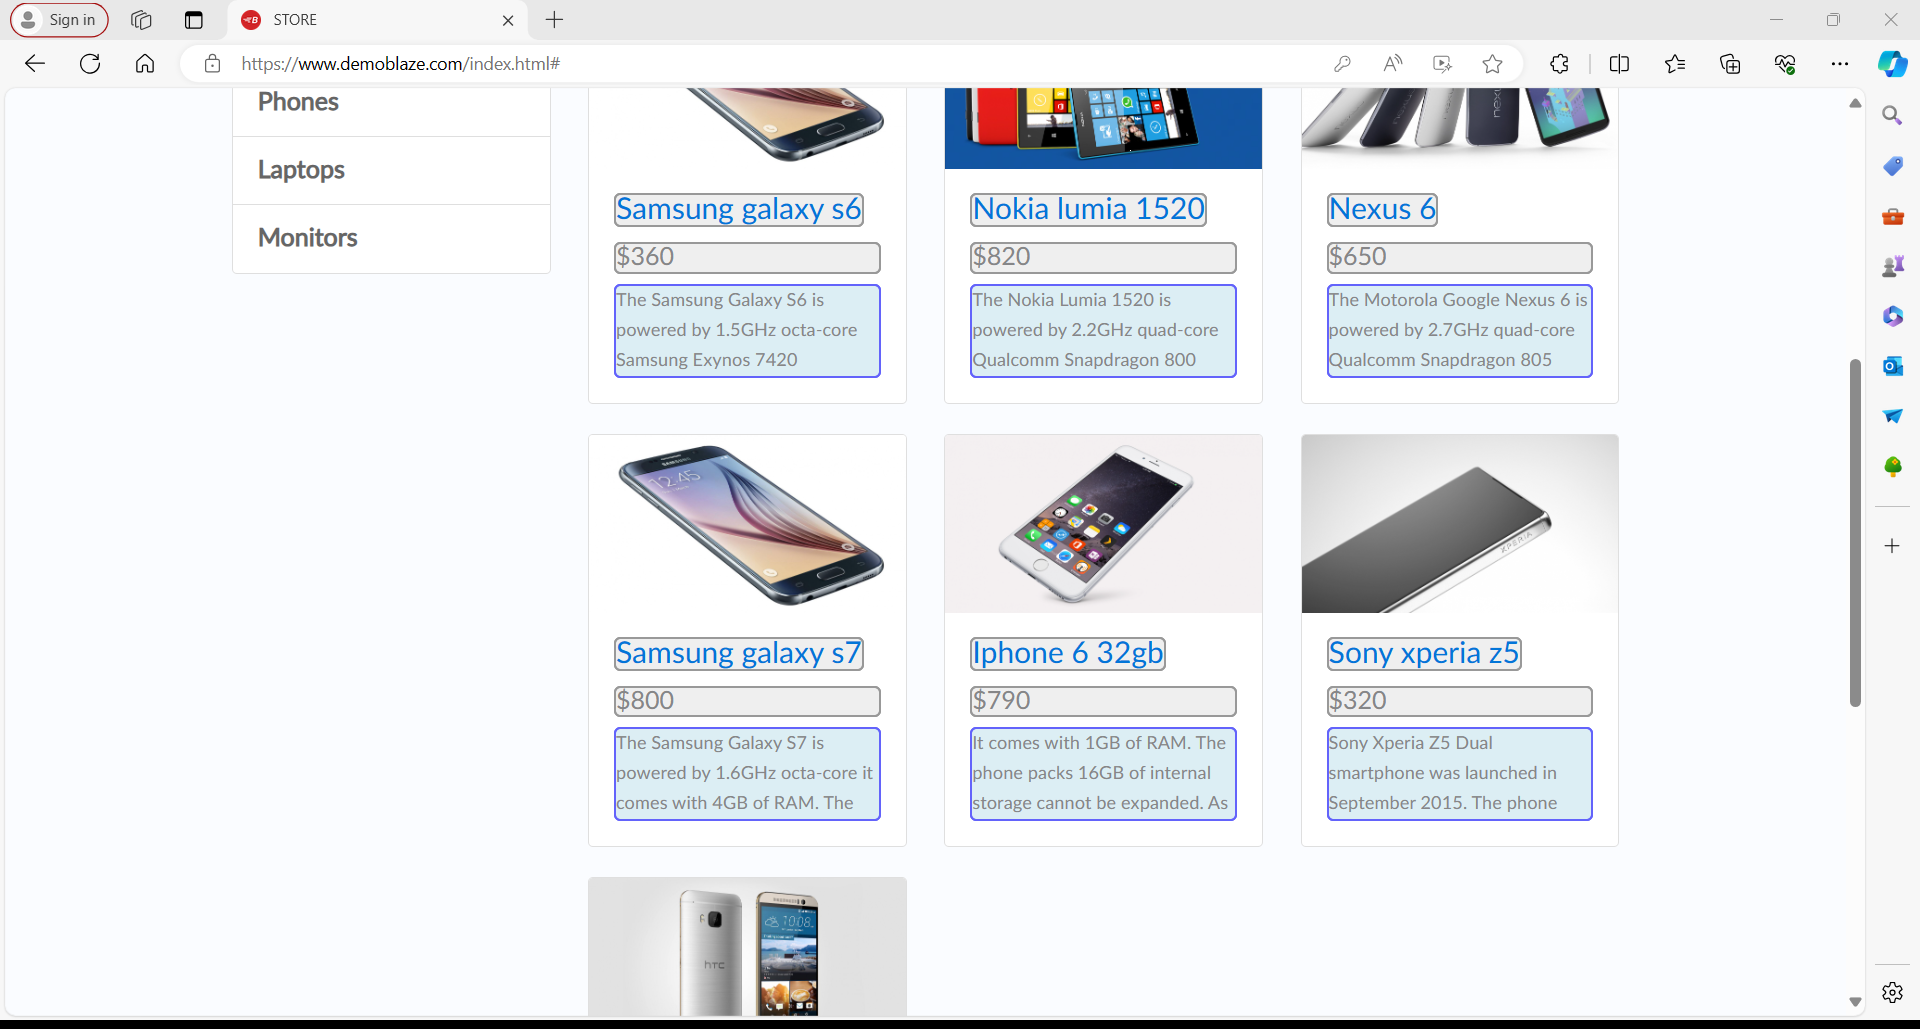
Workflow: GetAllProductsOnPage

Step 1: get-text from the element 'tbodyid' (msedge.exe)
